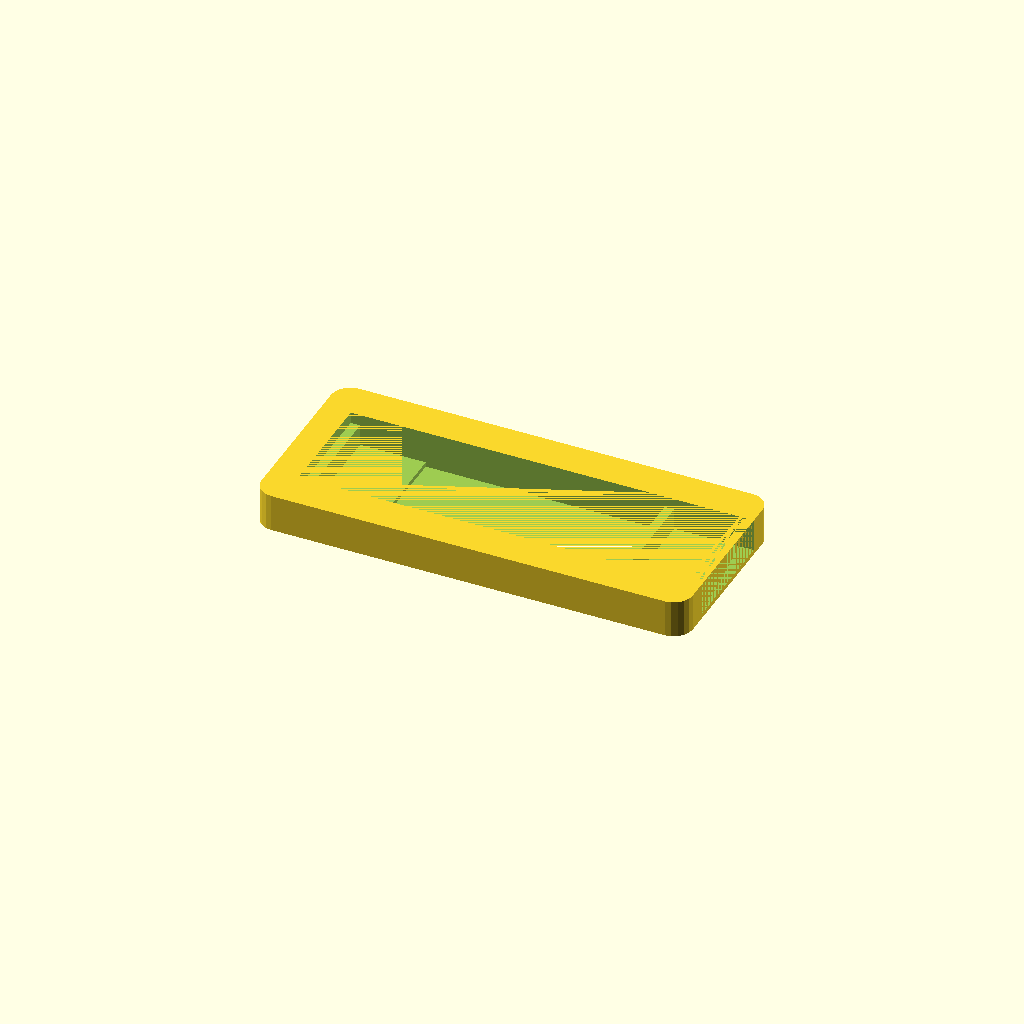
Cell 1: the model at its default parameters.
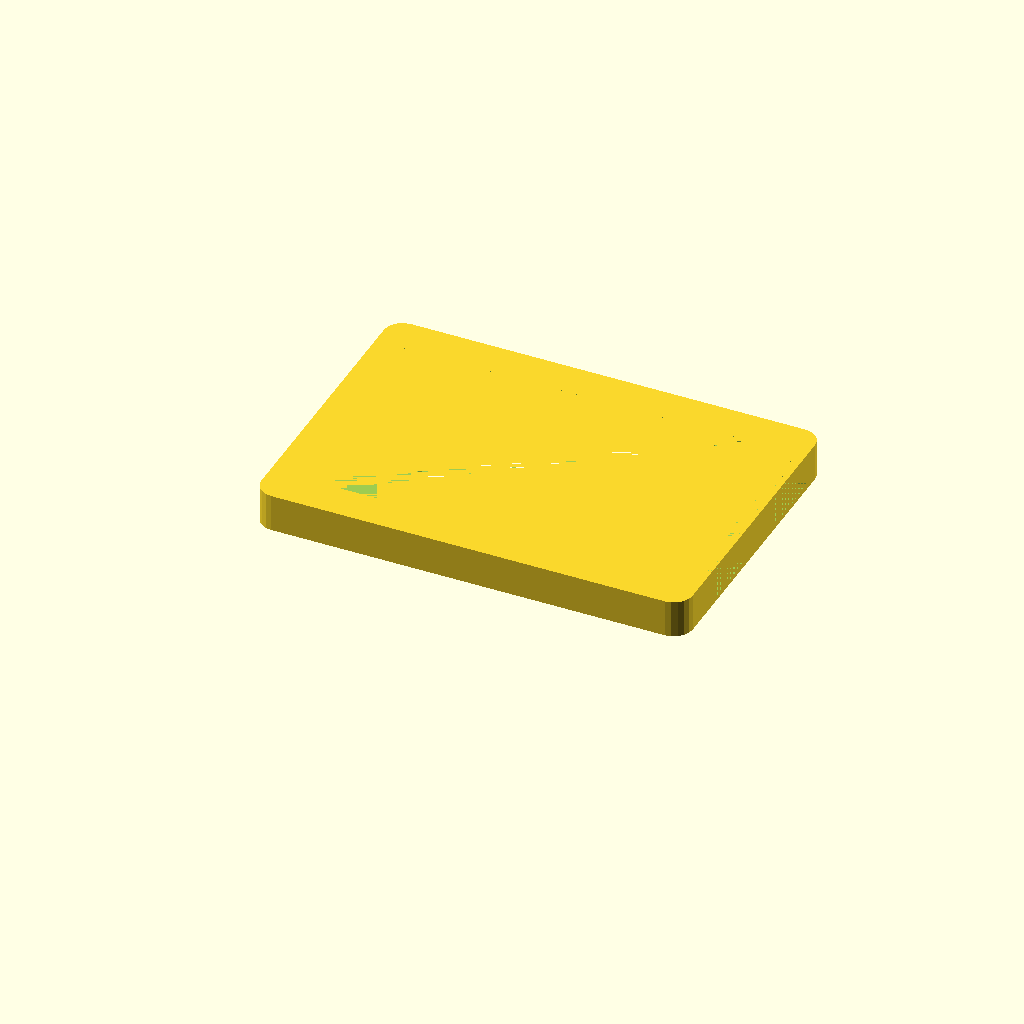
Cell 2: the same model with bodyWid = 24.
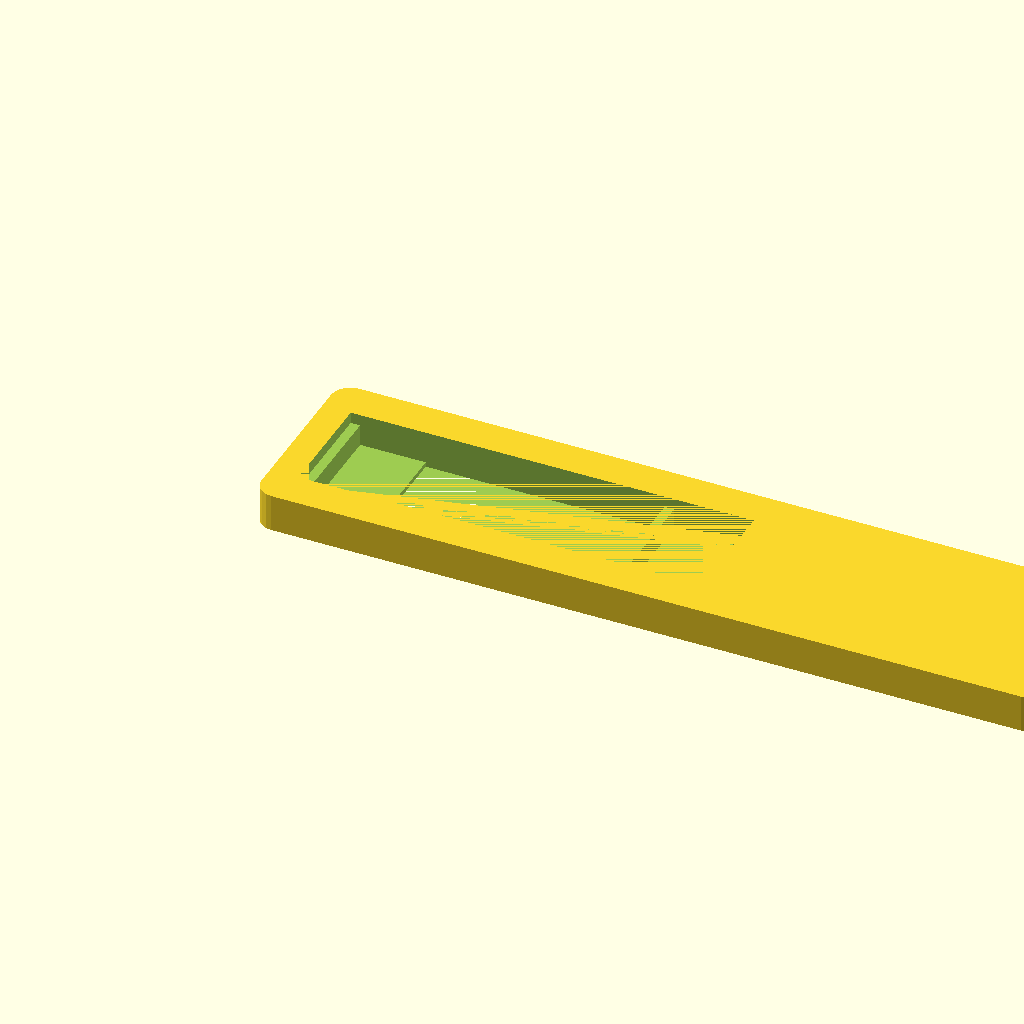
Cell 3 — bodyLen set to 76, the other parameters unchanged.
All cells are drawn from one camera (rotation 55°, 0°, 25°, orthographic, colour scheme Cornfield), so only the parameter changes between them.
OpenSCAD source file keyboards/minimacro5/oled-128x32.scad:
bodyWid     = 12;
bodyLen     = 38;
bodyDep     = 3;
windowLen   = 26;
windowOff   = 5;
windowDep   = 0.5;

epsilon     = 0.1;

$fn=20;

oled128x32 =[[0,4], [0,2.8], [1,2.8], [1,0.5], [8,0.5], [8,0], [33.5, 0], [33.5,2.8], [34.5, 2.8], [34.5, 0.5], [43, 0.5], [43,4]];


/* old version */
if (0) difference() {
   simpleForm();
   window();
}

difference() {
   simpleForm();
   translate([-1,bodyWid,0]) rotate([90,0,0]) linear_extrude(height=bodyWid) polygon(points=oled128x32);
}
   
// window();

module simpleForm(h=4) {
   hull() {
      translate([-2,-2,0]) cylinder(r=2,h=h);
      translate([-2,2+bodyWid,0]) cylinder(r=2,h=h);
      translate([2+bodyLen,2+bodyWid,0]) cylinder(r=2,h=h);
      translate([2+bodyLen,-2,0]) cylinder(r=2,h=h);
   }
}

module window() {
   translate([-1,0,2.8]) cube([bodyLen+7,bodyWid,2.8]); /* space for PCB */
   // translate([0,0,windowDep]) cube([windowLen+6.5,bodyWid,bodyDep-windowDep]);
   translate([0,0,windowDep]) cube([windowLen+6.5,bodyWid,bodyDep-windowDep]);
   translate([windowLen+7.5,0,windowDep]) cube([bodyLen,bodyWid,bodyDep-windowDep]);
   translate([7,0,-epsilon]) cube([windowLen,bodyWid,windowDep+2*epsilon]); /* opening for viewing */
}
Customizer parameters (derived from the source; name, type, default, range or options):
bodyWid: number, default 12
bodyLen: number, default 38
bodyDep: number, default 3
windowLen: number, default 26
windowOff: number, default 5
windowDep: number, default 0.5
epsilon: number, default 0.1
